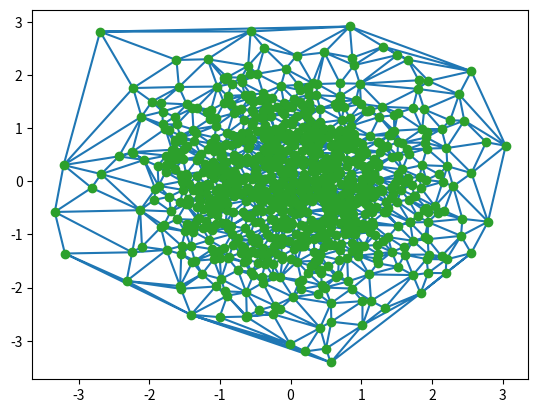

Write Python code to recreate this figure.
import numpy as np
from scipy.spatial import Delaunay  # careful to choose the proper QHull method to run this at O(n log n)


def tetrahedron_volume(simplices):
    # shape is [batch_size, xyz, 4 vertex]
    DA = simplices[..., 0] - simplices[..., 3] # A - D
    DB = simplices[..., 1] - simplices[..., 3] # B - D
    DC = simplices[..., 2] - simplices[..., 3] # C - D
    return np.abs(np.einsum("...i, ...i", DA, np.cross(DB, DC))) / 6


if __name__ == '__main__':
    import matplotlib.pyplot as plt
    import time
    start = time.time()
    x = np.random.normal(size=(1000, 2))
    tri = Delaunay(x) # 2 seconds for 100k, 25 seconds for 1M. Should be good for the few tens of millions in a single halo.
    print(time.time() - start)
    plt.triplot(x[:,0], x[:,1], tri.simplices)
    plt.plot(x[:,0], x[:,1], 'o')
    plt.show()